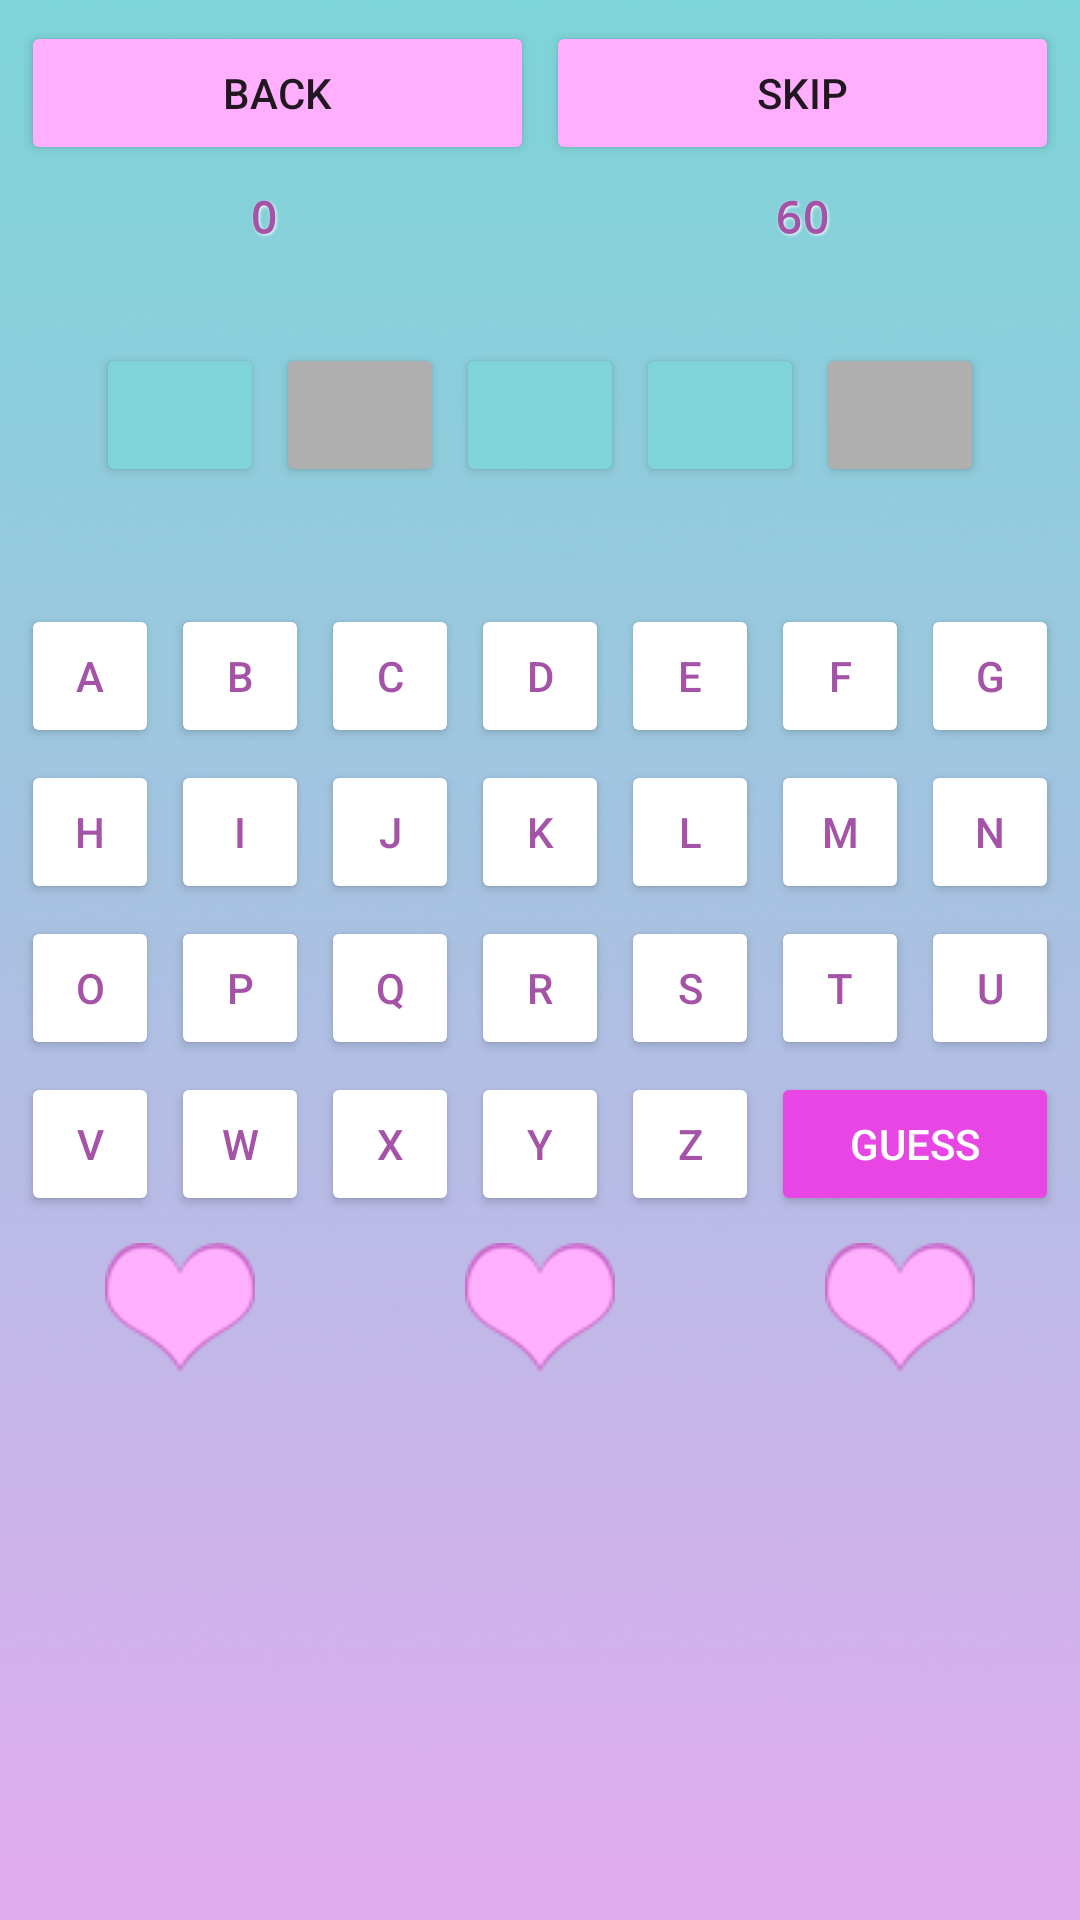

Layout XML and referenced resources for this Android screen:
<!-- AndroidManifest.xml: application theme Theme.DontStutter -->
<!-- res/layout/one_minute_game.xml -->
<?xml version="1.0" encoding="utf-8"?>
<LinearLayout xmlns:android="http://schemas.android.com/apk/res/android"
    xmlns:app="http://schemas.android.com/apk/res-auto"
    xmlns:tools="http://schemas.android.com/tools"
    android:layout_width="match_parent"
    android:layout_height="match_parent"
    android:orientation="vertical"
    tools:context=".OneMinuteGame"
    android:weightSum="100"
    android:background="@drawable/background">

    

    <TableLayout
        android:layout_width="match_parent"
        android:layout_height="wrap_content"
        android:stretchColumns="0,1"
        android:layout_margin="5dp"
        android:gravity="top">
        <TableRow>
            
            <Button
                android:id="@+id/backButton"
                android:onClick="backClicked"
                style="@style/basicButtonNarrow"
                android:backgroundTint="@color/lightpink"
                android:text="Back" />
            
            <Button
                android:id="@+id/skip"
                style="@style/basicButtonNarrow"
                android:backgroundTint="@color/lightpink"
                android:onClick="skipClicked"
                android:text="Skip" />
        </TableRow>
    </TableLayout>

    <TableLayout
        android:layout_width="fill_parent"
        android:layout_height="wrap_content"
        android:stretchColumns="0,1"
        android:gravity="top">
        <TableRow
            android:layout_weight="1">
            
            <TextView
                android:id="@+id/wordcount"
                android:gravity="center_horizontal|center_vertical"
                style="@style/basicText"
                android:text="0"/>
            
            <TextView
                android:id="@+id/timer"
                android:gravity="center_horizontal|center_vertical"
                style="@style/basicText"
                android:text="60"/>
        </TableRow>
    </TableLayout>

    <TableLayout
        android:layout_width="match_parent"
        android:layout_height="wrap_content"
        android:stretchColumns="0,1,2,3,4"
        android:layout_margin="30dp">
        
        <TableRow
            android:weightSum="5"
            android:layout_weight="1">
            <Button
                android:id="@+id/L1"
                android:layout_margin="2dp"
                android:layout_weight="1"
                android:backgroundTint="@color/lightblue"
                android:onClick="emptyClicked"
                android:text="" />
            <Button
                android:id="@+id/L2"
                android:layout_margin="2dp"
                android:layout_weight="1"
                android:backgroundTint="@color/basicgray"
                android:text="" />
            <Button
                android:id="@+id/L3"
                android:layout_margin="2dp"
                android:layout_weight="1"
                android:backgroundTint="@color/lightblue"
                android:onClick="emptyClicked"
                android:text="" />
            <Button
                android:id="@+id/L4"
                android:layout_margin="2dp"
                android:layout_weight="1"
                android:onClick="emptyClicked"
                android:backgroundTint="@color/lightblue"
                android:text="" />
            <Button
                android:id="@+id/L5"
                android:layout_margin="2dp"
                android:layout_weight="1"
                android:backgroundTint="@color/basicgray"
                android:text="" />
        </TableRow>
    </TableLayout>

    
    <TableLayout
        android:layout_width="match_parent"
        android:layout_height="wrap_content"
        android:stretchColumns="0,1,2,3,4,5,6"
        android:layout_margin="5dp"
        android:layout_gravity="bottom">
        <TableRow>
            <Button
                android:id="@+id/a"
                android:onClick="letterClicked"
                style="@style/letterButton"
                android:backgroundTint="@color/white"
                android:text="A" />
            <Button
                android:id="@+id/b"
                android:onClick="letterClicked"
                style="@style/letterButton"
                android:backgroundTint="@color/white"
                android:text="B" />
            <Button
                android:id="@+id/c"
                android:onClick="letterClicked"
                style="@style/letterButton"
                android:backgroundTint="@color/white"
                android:text="C" />
            <Button
                android:id="@+id/d"
                android:onClick="letterClicked"
                style="@style/letterButton"
                android:backgroundTint="@color/white"
                android:text="D" />
            <Button
                android:id="@+id/e"
                android:onClick="letterClicked"
                style="@style/letterButton"
                android:backgroundTint="@color/white"
                android:text="E" />
            <Button
                android:id="@+id/f"
                android:onClick="letterClicked"
                style="@style/letterButton"
                android:backgroundTint="@color/white"
                android:text="F" />
            <Button
                android:id="@+id/g"
                android:onClick="letterClicked"
                style="@style/letterButton"
                android:backgroundTint="@color/white"
                android:text="G" />
        </TableRow>
        <TableRow>
            <Button
                android:id="@+id/h"
                android:onClick="letterClicked"
                style="@style/letterButton"
                android:backgroundTint="@color/white"
                android:text="H" />
            <Button
                android:id="@+id/i"
                android:onClick="letterClicked"
                style="@style/letterButton"
                android:backgroundTint="@color/white"
                android:text="I" />
            <Button
                android:id="@+id/j"
                android:onClick="letterClicked"
                style="@style/letterButton"
                android:backgroundTint="@color/white"
                android:text="J" />
            <Button
                android:id="@+id/k"
                android:onClick="letterClicked"
                style="@style/letterButton"
                android:backgroundTint="@color/white"
                android:text="K" />
            <Button
                android:id="@+id/l"
                android:onClick="letterClicked"
                style="@style/letterButton"
                android:backgroundTint="@color/white"
                android:text="L" />
            <Button
                android:id="@+id/m"
                android:onClick="letterClicked"
                style="@style/letterButton"
                android:backgroundTint="@color/white"
                android:text="M" />
            <Button
                android:id="@+id/n"
                android:onClick="letterClicked"
                style="@style/letterButton"
                android:backgroundTint="@color/white"
                android:text="N" />
        </TableRow>
        <TableRow>
            <Button
                android:id="@+id/o"
                android:onClick="letterClicked"
                style="@style/letterButton"
                android:backgroundTint="@color/white"
                android:text="O" />
            <Button
                android:id="@+id/p"
                android:onClick="letterClicked"
                style="@style/letterButton"
                android:backgroundTint="@color/white"
                android:text="P" />
            <Button
                android:id="@+id/q"
                android:onClick="letterClicked"
                style="@style/letterButton"
                android:backgroundTint="@color/white"
                android:text="Q" />
            <Button
                android:id="@+id/r"
                android:onClick="letterClicked"
                style="@style/letterButton"
                android:backgroundTint="@color/white"
                android:text="R" />
            <Button
                android:id="@+id/s"
                android:onClick="letterClicked"
                style="@style/letterButton"
                android:backgroundTint="@color/white"
                android:text="S" />
            <Button
                android:id="@+id/t"
                android:onClick="letterClicked"
                style="@style/letterButton"
                android:backgroundTint="@color/white"
                android:text="T" />
            <Button
                android:id="@+id/u"
                android:onClick="letterClicked"
                style="@style/letterButton"
                android:backgroundTint="@color/white"
                android:text="U" />
        </TableRow>
        <TableRow>
            <Button
                android:id="@+id/v"
                android:onClick="letterClicked"
                style="@style/letterButton"
                android:backgroundTint="@color/white"
                android:text="V" />
            <Button
                android:id="@+id/w"
                android:onClick="letterClicked"
                style="@style/letterButton"
                android:backgroundTint="@color/white"
                android:text="W" />
            <Button
                android:id="@+id/x"
                android:onClick="letterClicked"
                style="@style/letterButton"
                android:backgroundTint="@color/white"
                android:text="X" />
            <Button
                android:id="@+id/y"
                android:onClick="letterClicked"
                style="@style/letterButton"
                android:backgroundTint="@color/white"
                android:text="Y" />
            <Button
                android:id="@+id/z"
                android:onClick="letterClicked"
                style="@style/letterButton"
                android:backgroundTint="@color/white"
                android:text="Z" />
            
            <Button
                android:id="@+id/submit"
                android:layout_margin="2dp"
                android:layout_weight="2"
                android:layout_span="2"
                android:onClick="submitClicked"
                android:backgroundTint="@color/importantpink"
                android:textColor="@color/white"
                android:text="Guess" />
        </TableRow>
    </TableLayout>

    
    <TableLayout
        android:layout_width="match_parent"
        android:layout_height="wrap_content"
        android:stretchColumns="0,1,2,3"
        android:gravity="bottom">
        <TableRow
            android:layout_weight="1">
            <ImageView
                android:id="@+id/h1"
                android:layout_margin="2dp"
                android:layout_weight="1"
                android:src="@drawable/heartfull" />
            <ImageView
                android:id="@+id/h2"
                android:layout_margin="2dp"
                android:layout_weight="1"
                android:src="@drawable/heartfull" />
            <ImageView
                android:id="@+id/h3"
                android:layout_margin="2dp"
                android:layout_weight="1"
                android:src="@drawable/heartfull" />
        </TableRow>
    </TableLayout>
</LinearLayout>
<!-- resources referenced by this layout -->
<resources>
  <color name="basicgray">#afafaf</color>
  <color name="importantpink">#e746e5</color>
  <color name="lightblue">#7fd4d9</color>
  <color name="lightpink">#ffaffe</color>
  <color name="white">#FFFFFFFF</color>
  <!-- drawable background: jpg bitmap (drawable, 205792 bytes) -->
  <!-- drawable heartfull: png bitmap (drawable, 4598 bytes) -->
  <style name="basicButtonNarrow">
          <item name="android:layout_width">match_parent</item>
          <item name="android:layout_height">wrap_content</item>
          <item name="android:layout_margin">2dp</item>
      </style>
  <style name="basicText">
          <item name="android:layout_width">wrap_content</item>
          <item name="android:layout_height">wrap_content</item>
          <item name="android:fontFamily">monospace</item>
          <item name="android:textSize">15dp</item>
          <item name="android:textStyle">bold</item>
          <item name="android:textColor">@color/buttonpurple</item>
          <item name="android:shadowColor">@color/white</item>
          <item name="android:shadowRadius">2</item>
          <item name="android:shadowDx">1</item>
          <item name="android:shadowDy">1</item>
      </style>
  <style name="letterButton">
          <item name="android:layout_width">match_parent</item>
          <item name="android:layout_weight">1</item>
          <item name="android:layout_margin">2dp</item>
          <item name="android:textColor">@color/buttonpurple</item>
      </style>
  <style name="Theme.DontStutter" parent="Theme.MaterialComponents.DayNight.DarkActionBar">
          
          <item name="colorPrimary">@color/purple_500</item>
          <item name="colorPrimaryVariant">@color/purple_700</item>
          <item name="colorOnPrimary">@color/white</item>
          
          <item name="colorSecondary">@color/teal_200</item>
          <item name="colorSecondaryVariant">@color/teal_700</item>
          <item name="colorOnSecondary">@color/black</item>
          
          <item name="android:statusBarColor" tools:targetApi="l">?attr/colorPrimaryVariant</item>
          
      </style>
  <color name="buttonpurple">#a453a7</color>
  <color name="purple_500">#FF6200EE</color>
  <color name="purple_700">#FF3700B3</color>
  <color name="teal_200">#FF03DAC5</color>
  <color name="teal_700">#FF018786</color>
  <color name="black">#FF000000</color>
</resources>
